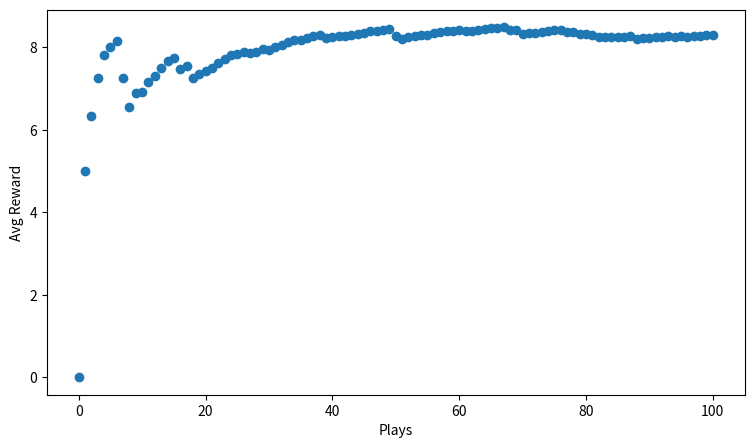

Recreate this plot in Python.
# In probability theory, the multi-armed bandit problem (sometimes called the K-[1] or N-armed bandit problem[2])
# is a problem in which a fixed limited set of resources must be allocated between competing (alternative)
# choices in a way that maximizes their expected gain, when each choice's properties are only partially known
# at the time of allocation

# In the problem, each machine provides a random reward from a probability distribution specific to that machine.
# The objective of the gambler is to maximize the sum of rewards earned through a sequence of lever pulls.[3][4]
# The crucial tradeoff the gambler faces at each trial is between "exploitation" of the machine that has
# the highest expected payoff and "exploration" to get more information about the expected payoffs
# of the other machines. The trade-off between exploration and exploitation is also faced in machine learning.
# In practice, multi-armed bandits have been used to model problems such as managing research projects
# in a large organization like a science foundation or a pharmaceutical company.[3][4] In early versions
# of the problem, the gambler begins with no initial knowledge about the machines.

import numpy as np
from scipy import stats
import random
import matplotlib.pyplot as plt


def get_reward(prob, n=10):
    reward = 0
    for _ in range(n):
        if random.random() < prob:
            reward += 1
    return reward


def update_record(record, action, r):
    new_r = (record[action, 0] * record[action, 1] + r) / (record[action, 0] + 1)
    record[action, 0] += 1
    record[action, 1] = new_r
    return record


if __name__ == '__main__':
    n = 10
    probs = np.random.rand(n)
    print(probs)
    eps = 0.2
    record = np.zeros((n, 2))
    fig, ax = plt.subplots(1, 1)
    ax.set_xlabel("Plays")
    ax.set_ylabel("Avg Reward")
    fig.set_size_inches(9, 5)
    rewards = [0]
    for i in range(100):
        if random.random() > eps:
            choice = np.argmax(record[:, 1], axis=0)
        else:
            choice = np.random.randint(10)
            print("explore")
        print(choice)
        r = get_reward(probs[choice])
        record = update_record(record, choice, r)
        mean_reward = ((i + 1) * rewards[-1] + r) / (i + 2)
        rewards.append(mean_reward)
    ax.scatter(np.arange(len(rewards)), rewards)
    plt.show()
    assert np.argmax(record[:, 1], axis=0) == np.argmax(probs)
